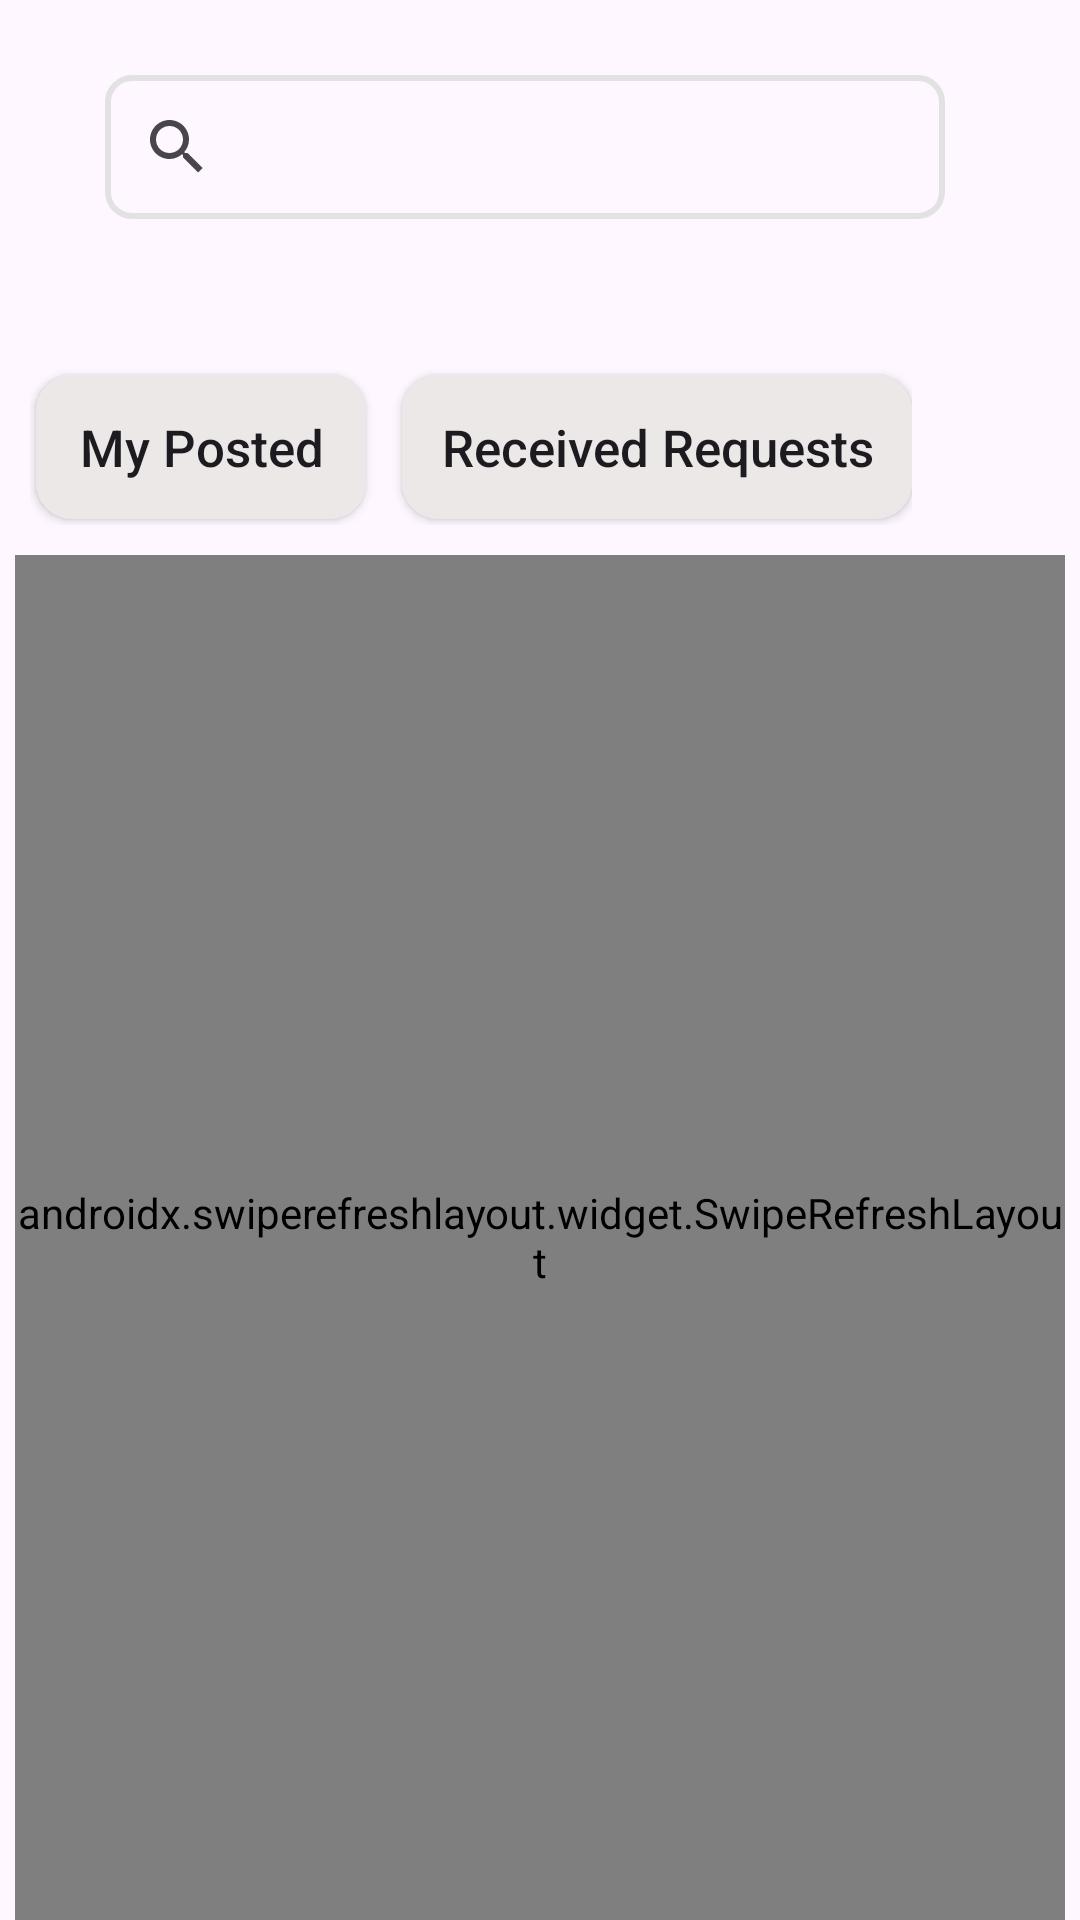

Produce the Android XML layout that renders to this screen, including the resource entries it uses.
<!-- AndroidManifest.xml: application theme Theme.GraduationProject -->
<!-- res/layout/fragment_my_posted_requests.xml -->
<?xml version="1.0" encoding="utf-8"?>
<RelativeLayout xmlns:android="http://schemas.android.com/apk/res/android"
    xmlns:tools="http://schemas.android.com/tools"
    android:layout_width="match_parent"
    android:layout_height="match_parent"
    tools:context=".ui.parentUi.MyPostedRequestsFragment">

    <SearchView
        android:id="@+id/teacherFragmentSearch"
        android:layout_width="0dp"
        android:layout_height="wrap_content"
        android:layout_alignParentStart="true"
        android:layout_alignParentTop="true"
        android:layout_alignParentEnd="true"
        android:layout_marginStart="35dp"
        android:layout_marginTop="25dp"
        android:layout_marginEnd="45dp"
        android:background="@drawable/search_view_bg"
        android:queryHint="Search For Matching , location ..." />

    <LinearLayout
        android:id="@+id/parentPostedRequestsAndTeacherRequests"
        android:layout_width="wrap_content"
        android:layout_height="wrap_content"
        android:layout_below="@id/teacherFragmentSearch"
        android:layout_alignParentStart="true"
        android:layout_marginStart="10dp"
        android:layout_marginTop="50dp"
        android:orientation="horizontal">

        <androidx.appcompat.widget.AppCompatButton
            android:id="@+id/myPostedRequestsBtn"
            android:layout_width="110dp"
            android:layout_height="wrap_content"
            android:background="@drawable/rounded_button"
            android:text="My Posted"
            android:layout_gravity="center_vertical"
            android:focusable="true"
            android:textSize="17sp"
            android:layout_margin="2dp"
            android:textAllCaps="false"/>

        <androidx.appcompat.widget.AppCompatButton
            android:id="@+id/myReceivedRequestsBtn"
            android:layout_width="170dp"
            android:layout_height="wrap_content"
            android:background="@drawable/rounded_button"
            android:text="Received Requests"
            android:layout_gravity="center_vertical"
            android:focusable="true"
            android:textSize="17sp"
            android:layout_marginStart="10dp"
            android:textAllCaps="false"/>
    </LinearLayout>

    <androidx.swiperefreshlayout.widget.SwipeRefreshLayout
        android:id="@+id/refreshRecyclerView"
        android:layout_width="wrap_content"
        android:layout_height="wrap_content"
        android:layout_below="@id/parentPostedRequestsAndTeacherRequests"
        android:layout_alignParentBottom="true"
        android:layout_marginBottom="0dp"
        android:layout_marginEnd="5dp"
        android:layout_marginTop="10dp"
        android:layout_marginStart="5dp">
        <androidx.recyclerview.widget.RecyclerView
            android:id="@+id/parentPostedRequestsRecyclerView"
            android:layout_width="match_parent"
            android:layout_height="634dp"
            android:layout_alignParentBottom="true"
            android:layout_marginBottom="0dp"
            android:layout_marginEnd="5dp"
            android:layout_marginStart="5dp"
            android:background="@drawable/rounded_corners_recycler_view"/>
    </androidx.swiperefreshlayout.widget.SwipeRefreshLayout>



</RelativeLayout>
<!-- resources referenced by this layout -->
<resources>
  <!-- drawable rounded_button (drawable) -->
  <?xml version="1.0" encoding="utf-8"?>
  <selector xmlns:android="http://schemas.android.com/apk/res/android">
      <item android:state_pressed="true">
          <shape android:shape="rectangle">
              <corners android:radius="12dp" />
              <solid android:color="#ECE8E8" />
          </shape>
      </item>
      <item>
          <shape android:shape="rectangle">
              <corners android:radius="12dp" />
              <solid android:color="#ECE8E8" />
          </shape>
      </item>
  </selector>
  <!-- drawable rounded_corners_recycler_view (drawable) -->
  <?xml version="1.0" encoding="utf-8"?>
  <selector xmlns:android="http://schemas.android.com/apk/res/android">
      <item android:state_pressed="true">
          <shape android:shape="rectangle">
              <corners android:radius="12dp" />
              <solid android:color="@android:color/transparent" />
          </shape>
      </item>
      <item>
          <shape android:shape="rectangle">
              <corners android:radius="12dp" />
              <solid android:color="@android:color/transparent" />
          </shape>
      </item>
  </selector>
  <!-- drawable search_view_bg (drawable) -->
  <?xml version="1.0" encoding="utf-8"?>
  <shape xmlns:android="http://schemas.android.com/apk/res/android">
      <corners android:radius="8dp"/>
      <stroke android:color="@color/gray"
          android:width="2dp"/>
  </shape>
  <style name="Theme.GraduationProject" parent="Base.Theme.GraduationProject" />
  <color name="gray">#E3E2E2</color>
  <style name="Base.Theme.GraduationProject" parent="Theme.Material3.DayNight.NoActionBar">
          
          
      </style>
</resources>
